Photos from the image-classification dataset "classification" in the GitHub repository DylanHughes02/fruit-detection-project. Its 4 classes are: apple, banana, orange, pear.

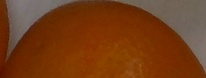
Label: orange

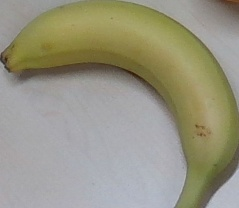
Label: banana

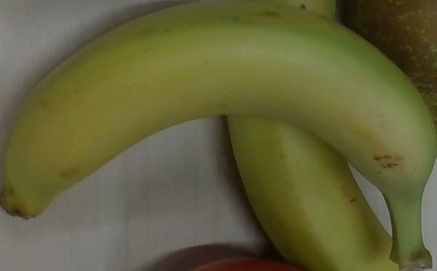
Label: banana

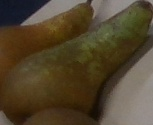
Label: pear

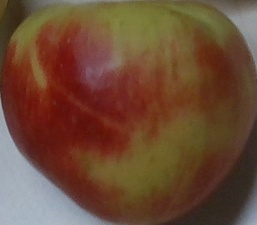
Label: apple

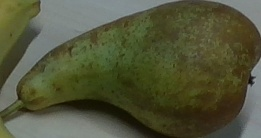
Label: pear
